Image classification data set "data" (Sus-arch/NeuralNetworksLabs on GitHub). Class labels (4): Audi, BMW, Mercedes-Benz, Toyota.

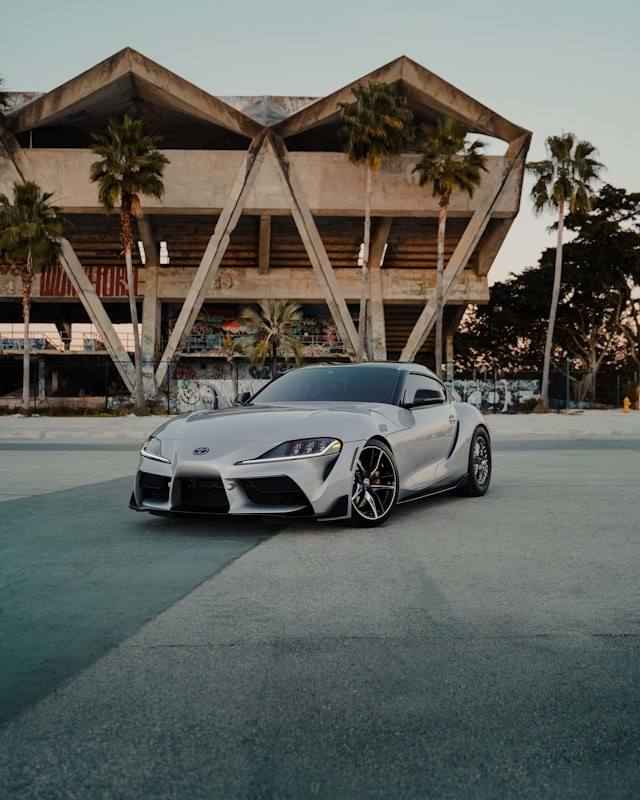
Label: Toyota

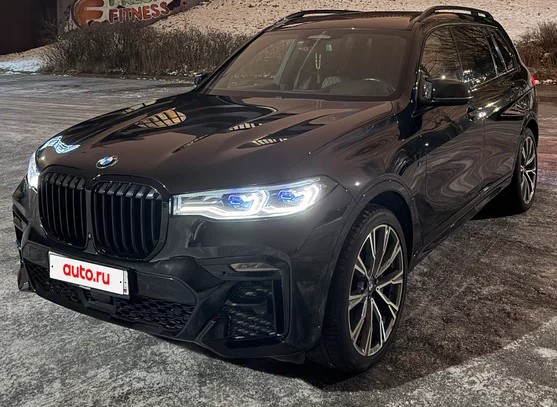
Label: BMW

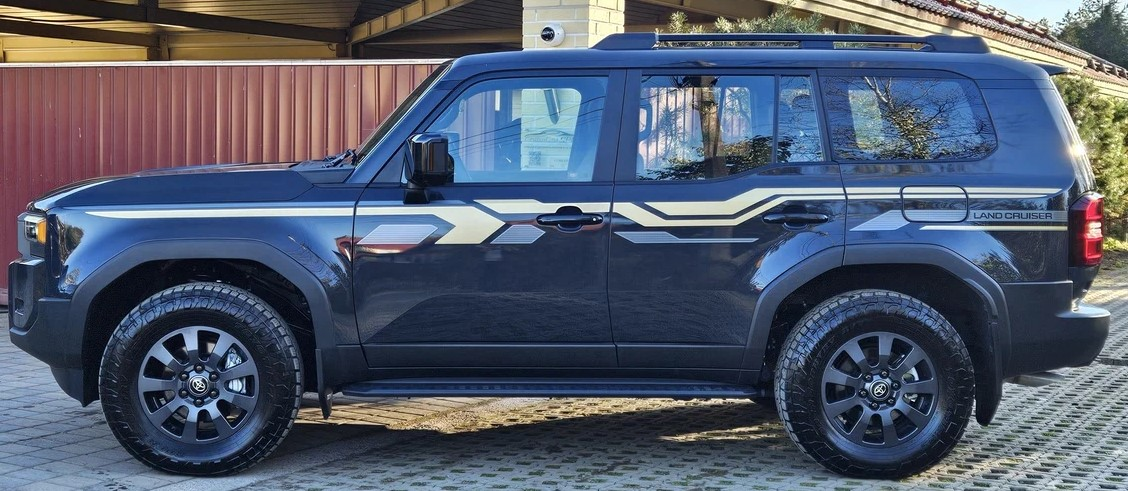
Label: Toyota

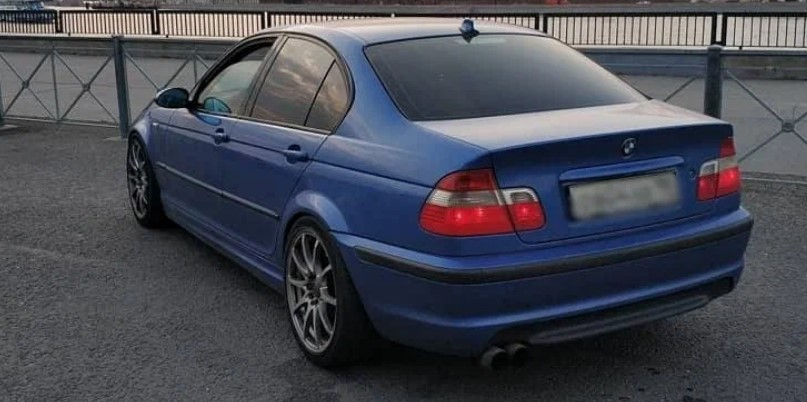
Label: BMW

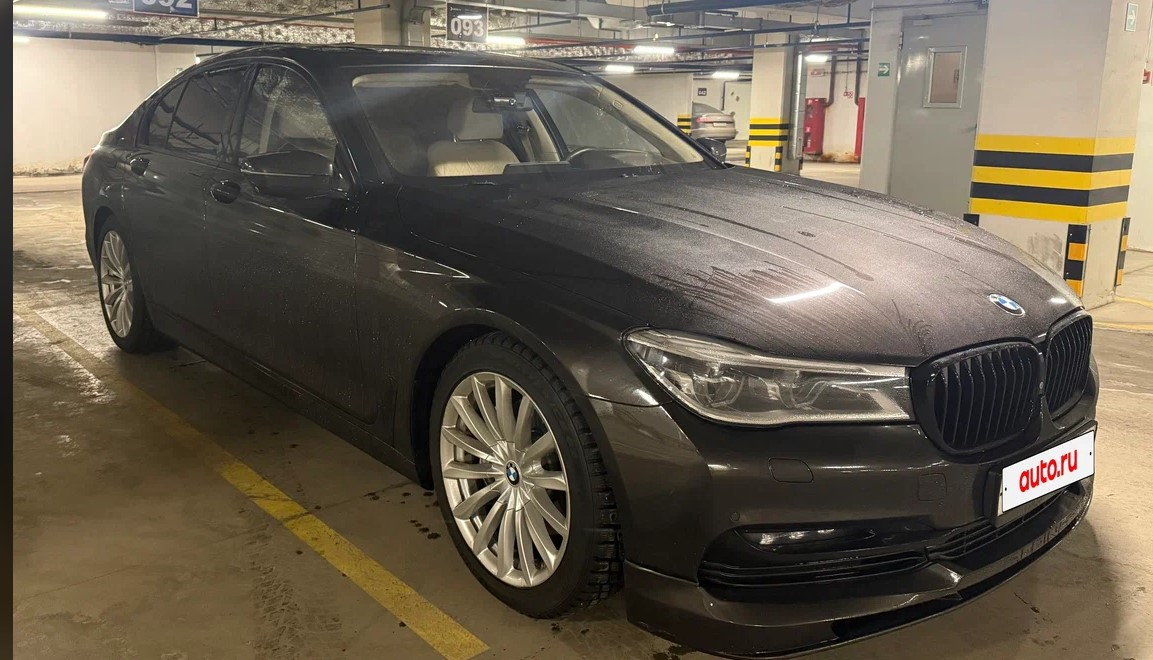
Label: BMW

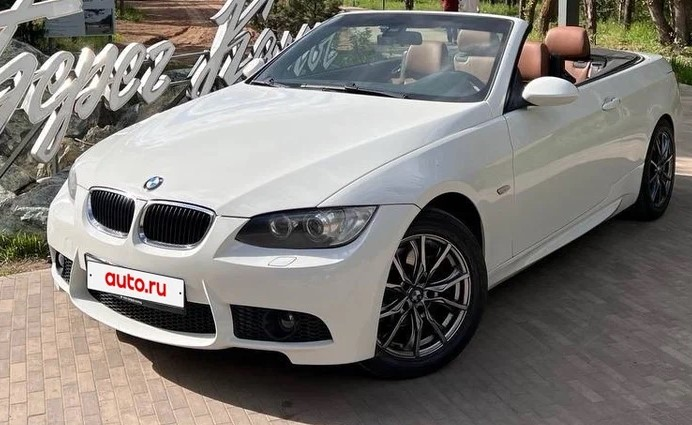
Label: BMW
